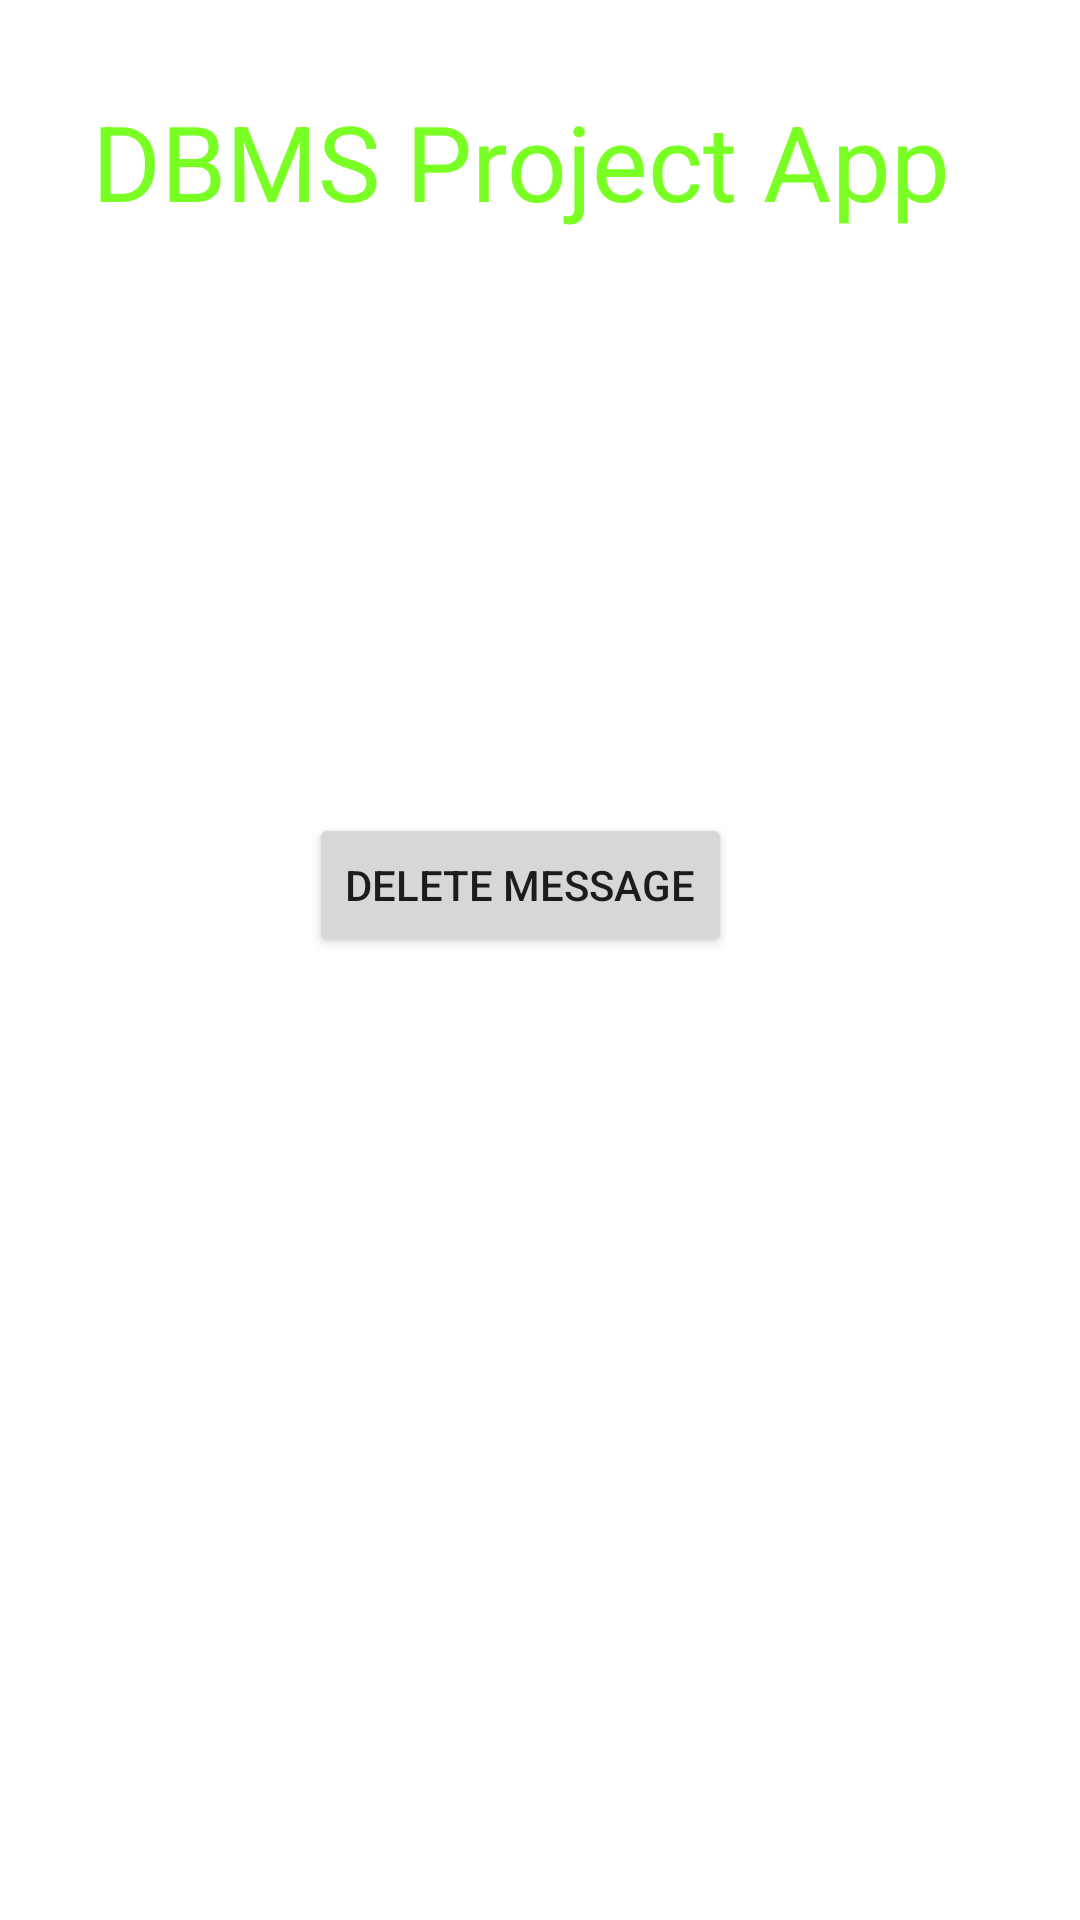

This screen was rendered from an Android layout file. Write that file and the resources it references.
<!-- AndroidManifest.xml: application theme Theme.DBMSProject -->
<!-- res/layout/activity_message_delete.xml -->
<?xml version="1.0" encoding="utf-8"?>
<androidx.constraintlayout.widget.ConstraintLayout xmlns:android="http://schemas.android.com/apk/res/android"
    xmlns:app="http://schemas.android.com/apk/res-auto"
    xmlns:tools="http://schemas.android.com/tools"
    android:layout_width="match_parent"
    android:layout_height="match_parent"
    tools:context=".MessageDeleteActivity">

    <TextView
        android:id="@+id/textView12"
        android:layout_width="wrap_content"
        android:layout_height="wrap_content"
        android:layout_centerHorizontal="true"
        android:text="DBMS Project App"
        android:textColor="#ff7aff24"
        android:textSize="35dp"

        app:layout_constraintBottom_toBottomOf="parent"
        app:layout_constraintEnd_toEndOf="parent"
        app:layout_constraintHorizontal_bias="0.416"
        app:layout_constraintStart_toStartOf="parent"
        app:layout_constraintTop_toTopOf="parent"
        app:layout_constraintVertical_bias="0.051" />

    <Button
        android:id="@+id/button32"
        android:layout_width="wrap_content"
        android:layout_height="wrap_content"
        android:layout_marginTop="194dp"
        android:text="Delete Message"
        app:layout_constraintBottom_toBottomOf="parent"
        app:layout_constraintEnd_toEndOf="parent"
        app:layout_constraintHorizontal_bias="0.47"
        app:layout_constraintStart_toStartOf="parent"
        app:layout_constraintTop_toBottomOf="@+id/textView12"
        app:layout_constraintVertical_bias="0.0" />
</androidx.constraintlayout.widget.ConstraintLayout>
<!-- resources referenced by this layout -->
<resources>
  <style name="Theme.DBMSProject" parent="Theme.MaterialComponents.DayNight.NoActionBar">
          
          <item name="colorPrimary">@color/purple_500</item>
          <item name="colorPrimaryVariant">@color/purple_700</item>
          <item name="colorOnPrimary">@color/white</item>
          
          <item name="colorSecondary">@color/teal_200</item>
          <item name="colorSecondaryVariant">@color/teal_700</item>
          <item name="colorOnSecondary">@color/black</item>
          
          <item name="android:statusBarColor" tools:targetApi="l">?attr/colorPrimaryVariant</item>
          
      </style>
  <!-- not gathered from this repository: default colours our renderer supplied (Android Studio template values) -->
  <color name="purple_500">#FF6200EE</color>
  <color name="purple_700">#FF3700B3</color>
  <color name="teal_200">#FF03DAC5</color>
  <color name="teal_700">#FF018786</color>
  <color name="black">#FF000000</color>
  <color name="white">#FFFFFFFF</color>
</resources>
